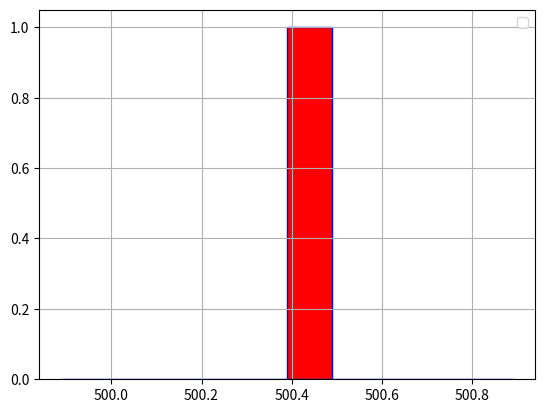

Write Python code to recreate this figure.
import matplotlib.pyplot as plt
import numpy as np
import seaborn as sns
import pandas as pd

rand_number = np.random.normal(500, 1);

plt.grid();
plt.hist(rand_number, color = 'red', edgecolor = 'blue');
plt.legend()
plt.show();
